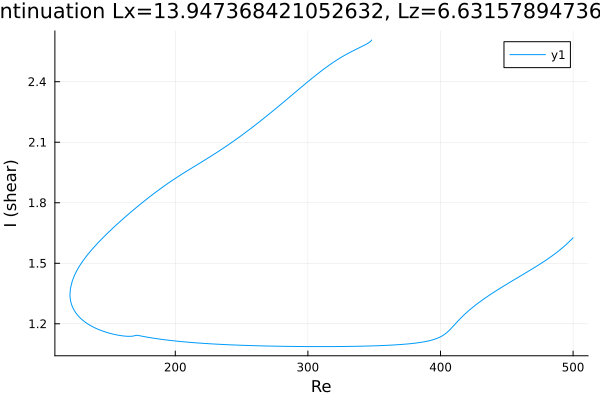

Values plotted in this chart, from the file beside it:
Re, shear
500.0, 1.626
499.1, 1.62
497.7, 1.611
496.3, 1.602
494.9, 1.594
494.1, 1.589
492.7, 1.581
491.3, 1.573
489.8, 1.565
488.4, 1.558
487, 1.551
485.6, 1.544
484.2, 1.537
482.8, 1.53
481.4, 1.524
480.4, 1.519
479, 1.513
477.6, 1.507
476.2, 1.501
474.8, 1.495
473.3, 1.489
471.9, 1.483
470.5, 1.477
469.1, 1.472
467.7, 1.466
466.3, 1.46
464.9, 1.455
463.4, 1.449
462, 1.444
460.6, 1.438
459.2, 1.433
457.8, 1.427
456.4, 1.422
455, 1.416
453.5, 1.41
452.1, 1.405
450.7, 1.399
449.3, 1.394
447.9, 1.388
446.5, 1.382
445.1, 1.377
443.6, 1.371
442.2, 1.365
440.8, 1.359
439.4, 1.353
438, 1.347
436.6, 1.341
435.2, 1.334
433.7, 1.328
432.3, 1.321
430.9, 1.315
429.5, 1.308
428.1, 1.301
426.7, 1.294
425.3, 1.287
423.8, 1.279
422.4, 1.271
421, 1.263
419.6, 1.255
418.2, 1.247
... 438 more rows
